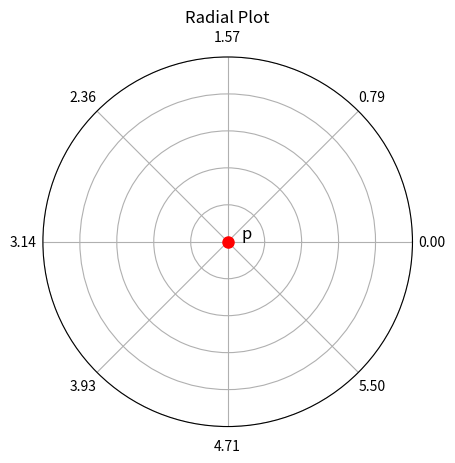

This chart was generated by the following Python code:
import numpy as np

import matplotlib.pyplot as plt

# Create figure and polar subplot
fig, ax = plt.subplots(subplot_kw=dict(projection='polar'))

# Plot point at center
ax.plot(0, 0, 'ro', markersize=8, label='p')
ax.text(0, 0.1, 'p', ha='center', va='bottom', fontsize=12)

# Set up the plot
ax.set_ylim(0, 1)
ax.set_yticklabels([])  # Remove radial distance labels
ax.set_thetagrids(np.degrees(np.linspace(0, 2*np.pi, 8, endpoint=False)), 
                  labels=[f'{x:.2f}' for x in np.linspace(0, 2*np.pi, 8, endpoint=False)])
ax.set_title('Radial Plot')
ax.grid(True)

plt.show()
